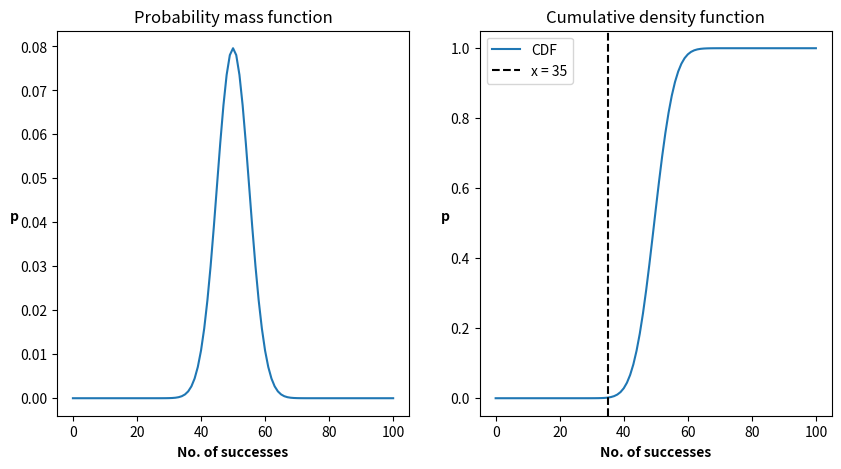

Write Python code to recreate this figure.
from scipy.stats import binom
import numpy as np
import matplotlib.pyplot as plt

n = 100
p_0 = 0.5
trials = np.arange(0, n+1)

pmf_values = binom.pmf(trials, n, p_0)
cdf_values = binom.cdf(trials, n, p_0)

fig, ax = plt.subplots(1, 2, figsize=(10, 5))
ax[0].plot(pmf_values)
ax[0].set_title('Probability mass function')
ax[0].set_ylabel('p', rotation=0, fontweight='bold')
ax[0].set_xlabel('No. of successes', fontweight='bold')
ax[1].plot(cdf_values)
ax[1].set_title('Cumulative density function')
ax[1].set_ylabel('p', rotation=0, fontweight='bold')
ax[1].set_xlabel('No. of successes', fontweight='bold')
ax[1].axvline(35, color='black', linestyle='--')
ax[1].legend(['CDF', 'x = 35'])
plt.show()

print(f'P-value of 35 successes out of n = 100 trials: {cdf_values[35]:.5f}')